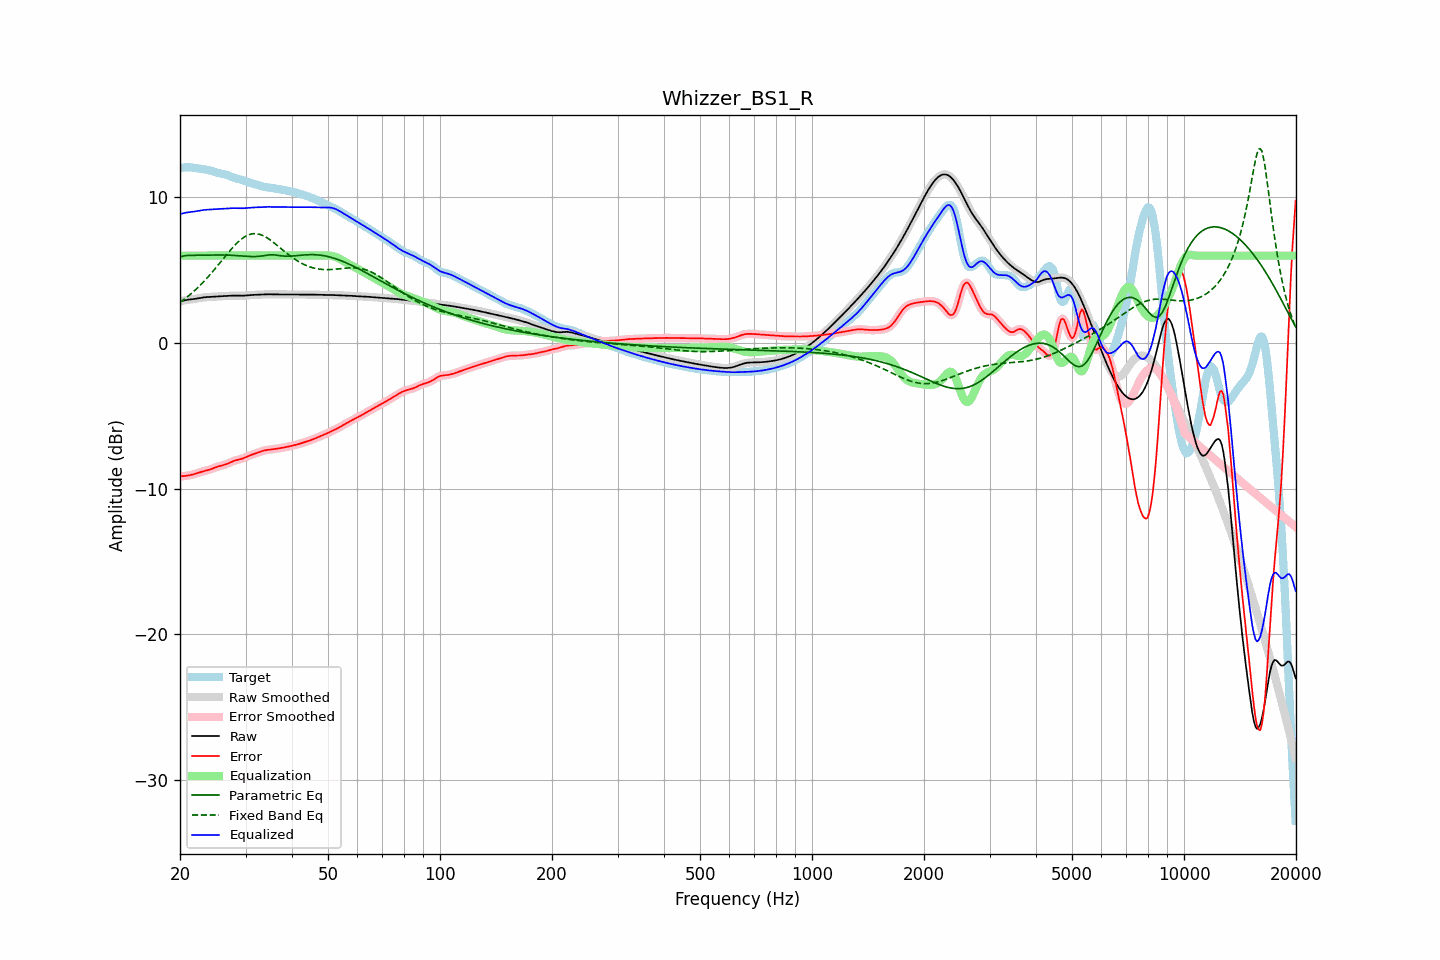

The data file committed next to this chart (first rows):
frequency, raw, error, smoothed, error_smoothed, equalization, parametric_eq, fixed_band_eq, equalized_raw, equalized_smoothed, target
20.00, 2.85, -9.15, 2.85, -9.15, 6.00, 5.90, 2.79, 8.85, 8.85, 12.00
20.20, 2.88, -9.14, 2.88, -9.14, 6.00, 5.94, 2.87, 8.88, 8.88, 12.03
20.40, 2.91, -9.14, 2.91, -9.14, 6.00, 5.97, 2.95, 8.91, 8.91, 12.05
20.61, 2.94, -9.13, 2.93, -9.13, 6.00, 5.99, 3.03, 8.94, 8.93, 12.06
20.81, 2.96, -9.11, 2.96, -9.11, 6.00, 6.01, 3.12, 8.96, 8.96, 12.07
21.02, 2.97, -9.10, 2.97, -9.10, 6.00, 6.01, 3.21, 8.97, 8.97, 12.07
21.23, 2.99, -9.08, 2.99, -9.08, 6.00, 6.02, 3.30, 8.99, 8.99, 12.06
21.44, 3.00, -9.05, 3.00, -9.05, 6.00, 6.02, 3.39, 9.00, 9.00, 12.05
21.66, 3.01, -9.03, 3.01, -9.03, 6.00, 6.02, 3.49, 9.01, 9.01, 12.04
21.87, 3.03, -9.00, 3.03, -8.99, 6.00, 6.02, 3.59, 9.03, 9.03, 12.02
22.09, 3.04, -8.96, 3.04, -8.96, 6.00, 6.02, 3.69, 9.04, 9.04, 12.00
22.31, 3.06, -8.92, 3.06, -8.92, 6.00, 6.02, 3.80, 9.06, 9.06, 11.99
22.54, 3.08, -8.89, 3.08, -8.89, 6.00, 6.02, 3.90, 9.08, 9.08, 11.97
22.76, 3.10, -8.85, 3.10, -8.85, 6.00, 6.02, 4.02, 9.10, 9.10, 11.96
22.99, 3.12, -8.82, 3.12, -8.82, 6.00, 6.02, 4.13, 9.12, 9.12, 11.94
23.22, 3.14, -8.79, 3.14, -8.79, 6.00, 6.03, 4.24, 9.14, 9.14, 11.93
23.45, 3.15, -8.77, 3.15, -8.76, 6.00, 6.03, 4.36, 9.15, 9.15, 11.91
23.69, 3.15, -8.74, 3.15, -8.74, 6.00, 6.03, 4.48, 9.15, 9.15, 11.89
23.92, 3.16, -8.70, 3.16, -8.70, 6.00, 6.03, 4.61, 9.16, 9.16, 11.86
24.16, 3.17, -8.67, 3.17, -8.67, 6.00, 6.04, 4.73, 9.17, 9.17, 11.83
24.40, 3.17, -8.63, 3.17, -8.63, 6.00, 6.04, 4.86, 9.17, 9.17, 11.80
24.65, 3.18, -8.58, 3.18, -8.58, 6.00, 6.04, 4.99, 9.18, 9.18, 11.76
24.89, 3.18, -8.54, 3.18, -8.54, 6.00, 6.04, 5.12, 9.18, 9.18, 11.73
25.14, 3.19, -8.50, 3.19, -8.50, 6.00, 6.04, 5.25, 9.19, 9.19, 11.69
25.39, 3.20, -8.47, 3.20, -8.47, 6.00, 6.04, 5.39, 9.20, 9.20, 11.67
25.65, 3.21, -8.44, 3.21, -8.44, 6.00, 6.04, 5.52, 9.21, 9.21, 11.64
25.91, 3.21, -8.41, 3.21, -8.41, 6.00, 6.04, 5.66, 9.21, 9.21, 11.62
26.16, 3.22, -8.38, 3.22, -8.38, 6.00, 6.04, 5.79, 9.22, 9.22, 11.60
26.43, 3.23, -8.35, 3.23, -8.35, 6.00, 6.04, 5.93, 9.23, 9.23, 11.57
26.69, 3.23, -8.31, 3.23, -8.31, 6.00, 6.04, 6.06, 9.23, 9.23, 11.54
26.96, 3.24, -8.26, 3.24, -8.26, 6.00, 6.03, 6.20, 9.24, 9.24, 11.50
27.23, 3.25, -8.21, 3.25, -8.21, 6.00, 6.03, 6.33, 9.25, 9.25, 11.46
27.50, 3.25, -8.16, 3.25, -8.16, 6.00, 6.02, 6.46, 9.25, 9.25, 11.42
27.77, 3.26, -8.12, 3.26, -8.12, 6.00, 6.02, 6.58, 9.26, 9.26, 11.37
28.05, 3.26, -8.07, 3.26, -8.08, 6.00, 6.01, 6.70, 9.26, 9.26, 11.33
28.33, 3.26, -8.04, 3.26, -8.04, 6.00, 6.00, 6.81, 9.26, 9.26, 11.30
28.62, 3.25, -8.01, 3.25, -8.01, 6.00, 6.00, 6.92, 9.25, 9.25, 11.27
28.90, 3.25, -7.99, 3.25, -7.99, 6.00, 5.99, 7.02, 9.25, 9.25, 11.24
29.19, 3.25, -7.96, 3.25, -7.96, 6.00, 5.98, 7.11, 9.25, 9.25, 11.21
29.48, 3.25, -7.93, 3.25, -7.92, 6.00, 5.97, 7.20, 9.25, 9.25, 11.17
29.78, 3.25, -7.88, 3.25, -7.88, 6.00, 5.96, 7.28, 9.25, 9.25, 11.14
30.08, 3.26, -7.84, 3.26, -7.84, 6.00, 5.96, 7.34, 9.26, 9.26, 11.10
30.38, 3.27, -7.79, 3.27, -7.79, 6.00, 5.95, 7.40, 9.27, 9.27, 11.06
30.68, 3.28, -7.74, 3.28, -7.74, 6.00, 5.94, 7.44, 9.28, 9.28, 11.02
30.99, 3.29, -7.69, 3.29, -7.69, 6.00, 5.94, 7.48, 9.29, 9.29, 10.99
31.30, 3.30, -7.65, 3.30, -7.65, 6.00, 5.94, 7.50, 9.30, 9.30, 10.95
31.61, 3.31, -7.62, 3.31, -7.62, 6.00, 5.93, 7.51, 9.31, 9.31, 10.92
31.93, 3.31, -7.58, 3.31, -7.58, 6.00, 5.94, 7.51, 9.31, 9.31, 10.89
32.24, 3.31, -7.54, 3.31, -7.54, 6.00, 5.94, 7.50, 9.31, 9.31, 10.86
32.57, 3.32, -7.50, 3.32, -7.50, 6.00, 5.95, 7.47, 9.32, 9.32, 10.82
32.89, 3.32, -7.46, 3.32, -7.46, 6.00, 5.96, 7.45, 9.32, 9.32, 10.79
33.22, 3.33, -7.42, 3.33, -7.42, 6.00, 5.98, 7.40, 9.33, 9.33, 10.76
33.55, 3.34, -7.39, 3.34, -7.39, 6.00, 5.99, 7.35, 9.34, 9.34, 10.73
33.89, 3.35, -7.36, 3.35, -7.36, 6.00, 6.01, 7.30, 9.35, 9.35, 10.71
34.23, 3.35, -7.34, 3.35, -7.34, 6.00, 6.03, 7.23, 9.35, 9.35, 10.69
34.57, 3.35, -7.33, 3.35, -7.33, 6.00, 6.04, 7.16, 9.35, 9.35, 10.68
34.92, 3.34, -7.32, 3.34, -7.32, 6.00, 6.06, 7.08, 9.34, 9.34, 10.66
35.27, 3.34, -7.30, 3.34, -7.30, 6.00, 6.06, 7.00, 9.34, 9.34, 10.64
35.62, 3.34, -7.29, 3.34, -7.29, 6.00, 6.06, 6.92, 9.34, 9.34, 10.63
35.97, 3.34, -7.27, 3.34, -7.27, 6.00, 6.05, 6.83, 9.34, 9.34, 10.61
... 635 more rows
